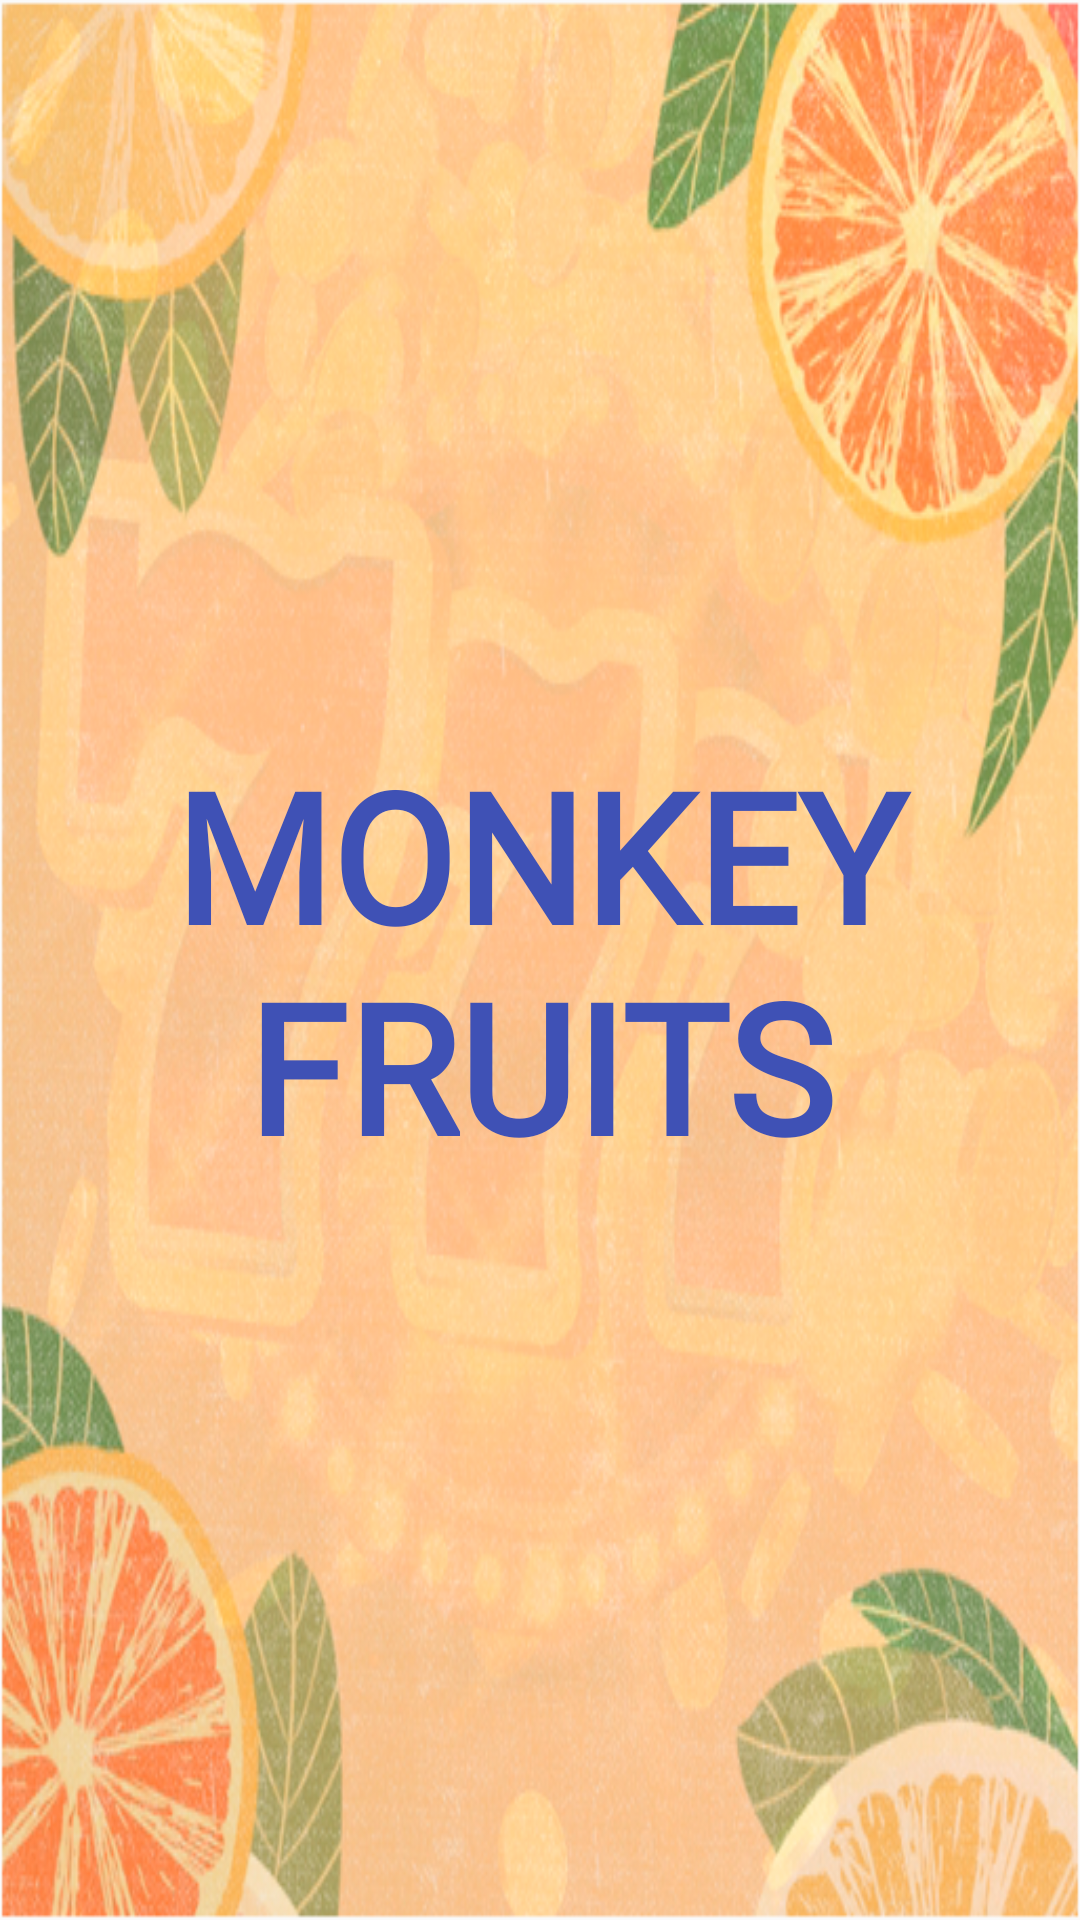

This screen was rendered from an Android layout file. Write that file and the resources it references.
<!-- AndroidManifest.xml: application theme AppTheme -->
<!-- res/layout/start.xml -->
<?xml version="1.0" encoding="utf-8"?>
<layout xmlns:tools="http://schemas.android.com/tools"
    xmlns:android="http://schemas.android.com/apk/res/android"
    xmlns:mankeyFruits="http://schemas.android.com/apk/res-auto">

    <androidx.constraintlayout.widget.ConstraintLayout
        android:layout_width="match_parent"
        android:layout_height="match_parent"
        android:background="@drawable/begraund">

        <TextView
            android:id="@+id/imageView"
            android:layout_width="match_parent"
            android:layout_height="match_parent"
            android:fontFamily="@font/rockletter_simple"
            android:gravity="center"
            android:text="@string/app_name"
            android:textAllCaps="true"
            android:textColor="@color/colorPrimary"
            android:textSize="60dp"
            android:textStyle="bold"
            mankeyFruits:layout_constraintBottom_toBottomOf="parent"
            mankeyFruits:layout_constraintEnd_toEndOf="parent"
            mankeyFruits:layout_constraintStart_toStartOf="parent"
            mankeyFruits:layout_constraintTop_toTopOf="parent" />

        <androidx.constraintlayout.widget.Guideline
            android:id="@+id/guideline"
            android:layout_width="wrap_content"
            android:layout_height="wrap_content"
            android:orientation="horizontal"
            mankeyFruits:layout_constraintGuide_begin="153dp" />

        <ProgressBar
            android:id="@+id/progressBar"
            style="@style/MyTheme"
            android:layout_width="wrap_content"
            android:layout_height="wrap_content"
            android:clickable="false"
            mankeyFruits:layout_constraintBottom_toTopOf="@+id/guideline"
            mankeyFruits:layout_constraintEnd_toEndOf="parent"
            mankeyFruits:layout_constraintStart_toStartOf="parent"
            mankeyFruits:layout_constraintTop_toTopOf="parent" />
    </androidx.constraintlayout.widget.ConstraintLayout>
</layout>
<!-- resources referenced by this layout -->
<resources>
  <color name="colorPrimary">#3F51B5</color>
  <!-- drawable begraund: png bitmap (drawable, 532592 bytes) -->
  <string name="app_name">Monkey Fruits</string>
  <style name="MyTheme" parent="Theme.AppCompat.Light.Dialog">
          <item name="android:windowTitleStyle">@style/DialogWindowTitle</item>
          <item name="android:windowBackground">@android:color/transparent</item>
          <item name="android:windowContentOverlay">@null</item>
          <item name="android:windowMinWidthMajor">@android:dimen/dialog_min_width_major</item>
          <item name="android:windowMinWidthMinor">@android:dimen/dialog_min_width_minor</item>
      </style>
  <style name="AppTheme" parent="Theme.AppCompat.Light.NoActionBar">
          
          <item name="colorPrimary">@color/colorPrimary</item>
          <item name="colorPrimaryDark">@color/colorPrimaryDark</item>
          <item name="colorAccent">@color/colorAccent</item>
          <item name="android:windowFullscreen">true</item>
      </style>
  <style name="DialogWindowTitle" parent="Theme.AppCompat.Light.NoActionBar">
          <item name="android:textColor">@color/colorPrimary</item>
      </style>
  <color name="colorPrimaryDark">#303F9F</color>
  <color name="colorAccent">#FE248D</color>
</resources>
